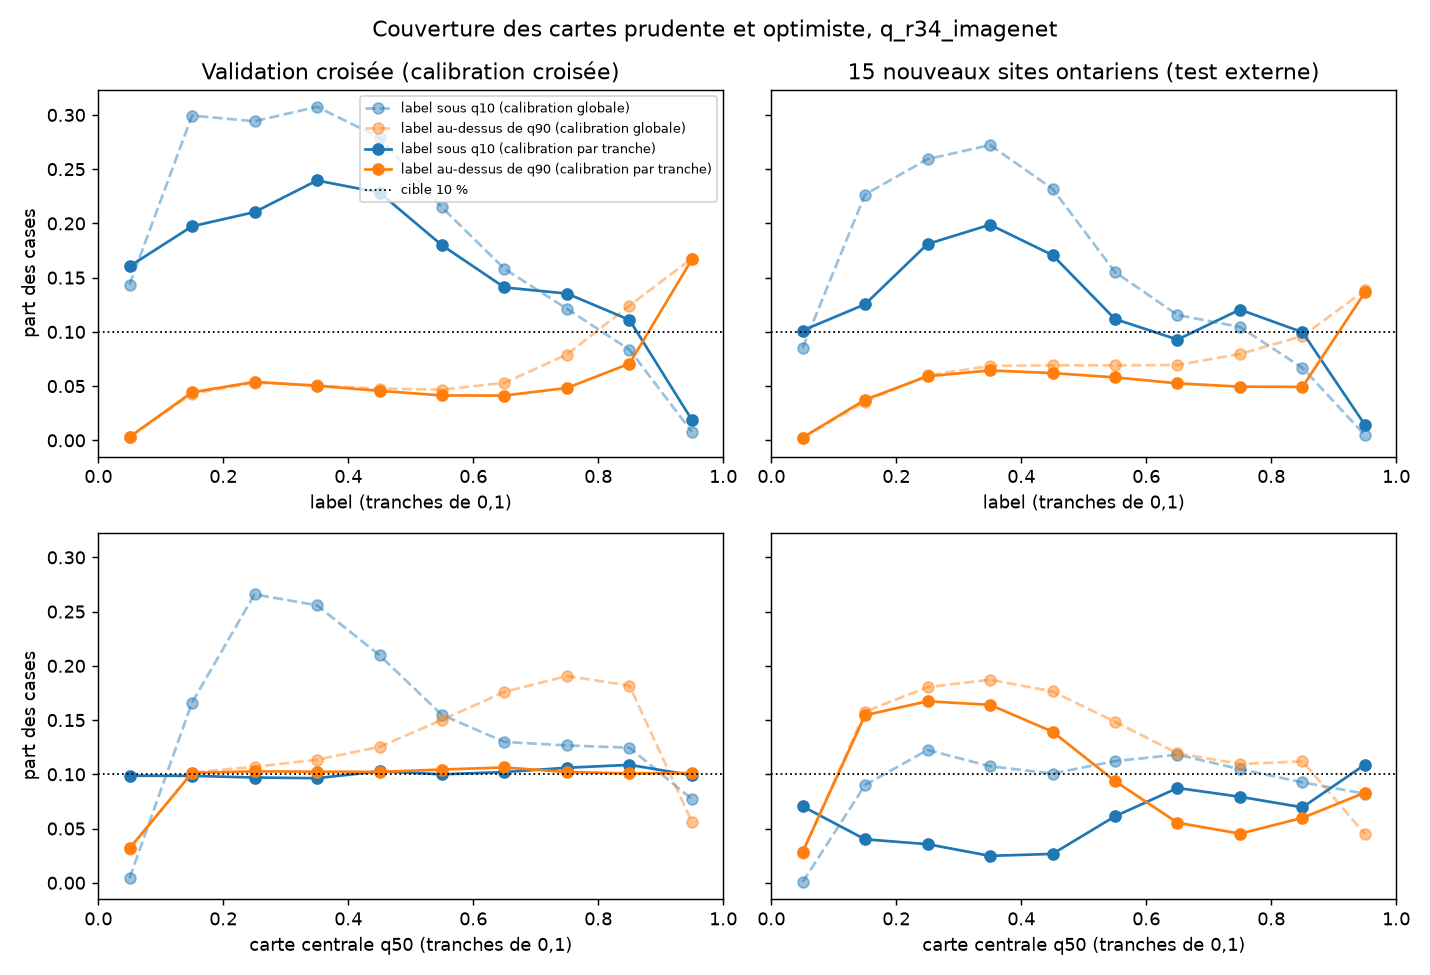

Values plotted in this chart, from the file beside it:
jeu, selon, calibration, tranche, cases, sous_q10, sur_q90
Validation croisée (calibration croisée), label, globale, 0.0, 2215319, 0.1435, 0.002909
Validation croisée (calibration croisée), label, globale, 0.1, 284168, 0.2994, 0.04306
Validation croisée (calibration croisée), label, globale, 0.2, 287121, 0.2941, 0.0531
Validation croisée (calibration croisée), label, globale, 0.3, 349322, 0.3075, 0.05064
Validation croisée (calibration croisée), label, globale, 0.4, 454579, 0.2791, 0.04767
Validation croisée (calibration croisée), label, globale, 0.5, 584647, 0.2147, 0.0468
Validation croisée (calibration croisée), label, globale, 0.6, 719795, 0.1581, 0.053
Validation croisée (calibration croisée), label, globale, 0.7, 872780, 0.1213, 0.07912
Validation croisée (calibration croisée), label, globale, 0.8, 1168881, 0.0836, 0.1243
Validation croisée (calibration croisée), label, globale, 0.9, 5010347, 0.007801, 0.1676
Validation croisée (calibration croisée), label, par tranche, 0.0, 2215319, 0.1605, 0.003183
Validation croisée (calibration croisée), label, par tranche, 0.1, 284168, 0.1973, 0.04425
Validation croisée (calibration croisée), label, par tranche, 0.2, 287121, 0.2104, 0.05391
Validation croisée (calibration croisée), label, par tranche, 0.3, 349322, 0.2396, 0.05037
Validation croisée (calibration croisée), label, par tranche, 0.4, 454579, 0.2284, 0.04566
Validation croisée (calibration croisée), label, par tranche, 0.5, 584647, 0.1798, 0.04142
Validation croisée (calibration croisée), label, par tranche, 0.6, 719795, 0.141, 0.0413
Validation croisée (calibration croisée), label, par tranche, 0.7, 872780, 0.1353, 0.04833
Validation croisée (calibration croisée), label, par tranche, 0.8, 1168881, 0.111, 0.07072
Validation croisée (calibration croisée), label, par tranche, 0.9, 5010347, 0.01876, 0.1669
Validation croisée (calibration croisée), carte centrale q50, globale, 0.0, 1851718, 0.004231, 0.03106
Validation croisée (calibration croisée), carte centrale q50, globale, 0.1, 319915, 0.1662, 0.1017
Validation croisée (calibration croisée), carte centrale q50, globale, 0.2, 310392, 0.2659, 0.1069
Validation croisée (calibration croisée), carte centrale q50, globale, 0.3, 335348, 0.2558, 0.1135
Validation croisée (calibration croisée), carte centrale q50, globale, 0.4, 413340, 0.2098, 0.1253
Validation croisée (calibration croisée), carte centrale q50, globale, 0.5, 599339, 0.1548, 0.1502
Validation croisée (calibration croisée), carte centrale q50, globale, 0.6, 884300, 0.1299, 0.176
Validation croisée (calibration croisée), carte centrale q50, globale, 0.7, 1102336, 0.1266, 0.1906
Validation croisée (calibration croisée), carte centrale q50, globale, 0.8, 1429700, 0.1245, 0.1818
Validation croisée (calibration croisée), carte centrale q50, globale, 0.9, 4700571, 0.07711, 0.05621
Validation croisée (calibration croisée), carte centrale q50, par tranche, 0.0, 1851718, 0.09874, 0.03172
Validation croisée (calibration croisée), carte centrale q50, par tranche, 0.1, 319915, 0.09859, 0.1013
Validation croisée (calibration croisée), carte centrale q50, par tranche, 0.2, 310392, 0.09705, 0.1028
Validation croisée (calibration croisée), carte centrale q50, par tranche, 0.3, 335348, 0.09643, 0.1024
Validation croisée (calibration croisée), carte centrale q50, par tranche, 0.4, 413340, 0.1028, 0.1022
Validation croisée (calibration croisée), carte centrale q50, par tranche, 0.5, 599339, 0.1, 0.1044
Validation croisée (calibration croisée), carte centrale q50, par tranche, 0.6, 884300, 0.1021, 0.1063
Validation croisée (calibration croisée), carte centrale q50, par tranche, 0.7, 1102336, 0.1061, 0.1021
Validation croisée (calibration croisée), carte centrale q50, par tranche, 0.8, 1429700, 0.1087, 0.1008
Validation croisée (calibration croisée), carte centrale q50, par tranche, 0.9, 4700571, 0.09916, 0.1011
15 nouveaux sites ontariens (test extern…, label, globale, 0.0, 485966, 0.08513, 0.002259
15 nouveaux sites ontariens (test extern…, label, globale, 0.1, 81087, 0.2266, 0.03576
15 nouveaux sites ontariens (test extern…, label, globale, 0.2, 97331, 0.2593, 0.05995
15 nouveaux sites ontariens (test extern…, label, globale, 0.3, 129283, 0.2722, 0.06855
15 nouveaux sites ontariens (test extern…, label, globale, 0.4, 176466, 0.232, 0.06919
15 nouveaux sites ontariens (test extern…, label, globale, 0.5, 236640, 0.1552, 0.06913
15 nouveaux sites ontariens (test extern…, label, globale, 0.6, 303566, 0.1155, 0.06949
15 nouveaux sites ontariens (test extern…, label, globale, 0.7, 370623, 0.1045, 0.07964
15 nouveaux sites ontariens (test extern…, label, globale, 0.8, 469827, 0.06682, 0.09611
15 nouveaux sites ontariens (test extern…, label, globale, 0.9, 1312715, 0.00477, 0.1383
15 nouveaux sites ontariens (test extern…, label, par tranche, 0.0, 485966, 0.1013, 0.002492
15 nouveaux sites ontariens (test extern…, label, par tranche, 0.1, 81087, 0.1254, 0.03747
15 nouveaux sites ontariens (test extern…, label, par tranche, 0.2, 97331, 0.181, 0.05909
15 nouveaux sites ontariens (test extern…, label, par tranche, 0.3, 129283, 0.1988, 0.06447
15 nouveaux sites ontariens (test extern…, label, par tranche, 0.4, 176466, 0.1708, 0.06201
15 nouveaux sites ontariens (test extern…, label, par tranche, 0.5, 236640, 0.1118, 0.05808
15 nouveaux sites ontariens (test extern…, label, par tranche, 0.6, 303566, 0.09291, 0.05255
15 nouveaux sites ontariens (test extern…, label, par tranche, 0.7, 370623, 0.1205, 0.04951
15 nouveaux sites ontariens (test extern…, label, par tranche, 0.8, 469827, 0.09969, 0.04929
15 nouveaux sites ontariens (test extern…, label, par tranche, 0.9, 1312715, 0.01432, 0.1365
... 20 more rows
